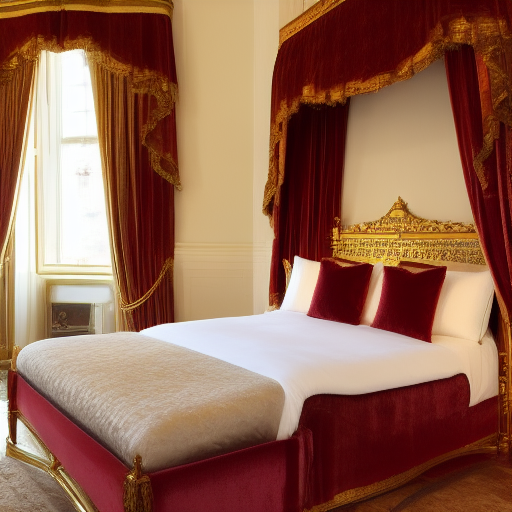
Generation parameters embedded in this image by AUTOMATIC1111 Stable Diffusion web UI or a fork of it (Forge, ...) (PNG 'parameters' text chunk):
ultra luxurious bed with lush mattress and velvet pillow for queens and kings, Windsor castle, golden
Steps: 20, Sampler: Euler a, CFG scale: 7, Seed: 2723380993, Size: 512x512, Model hash: a9263745